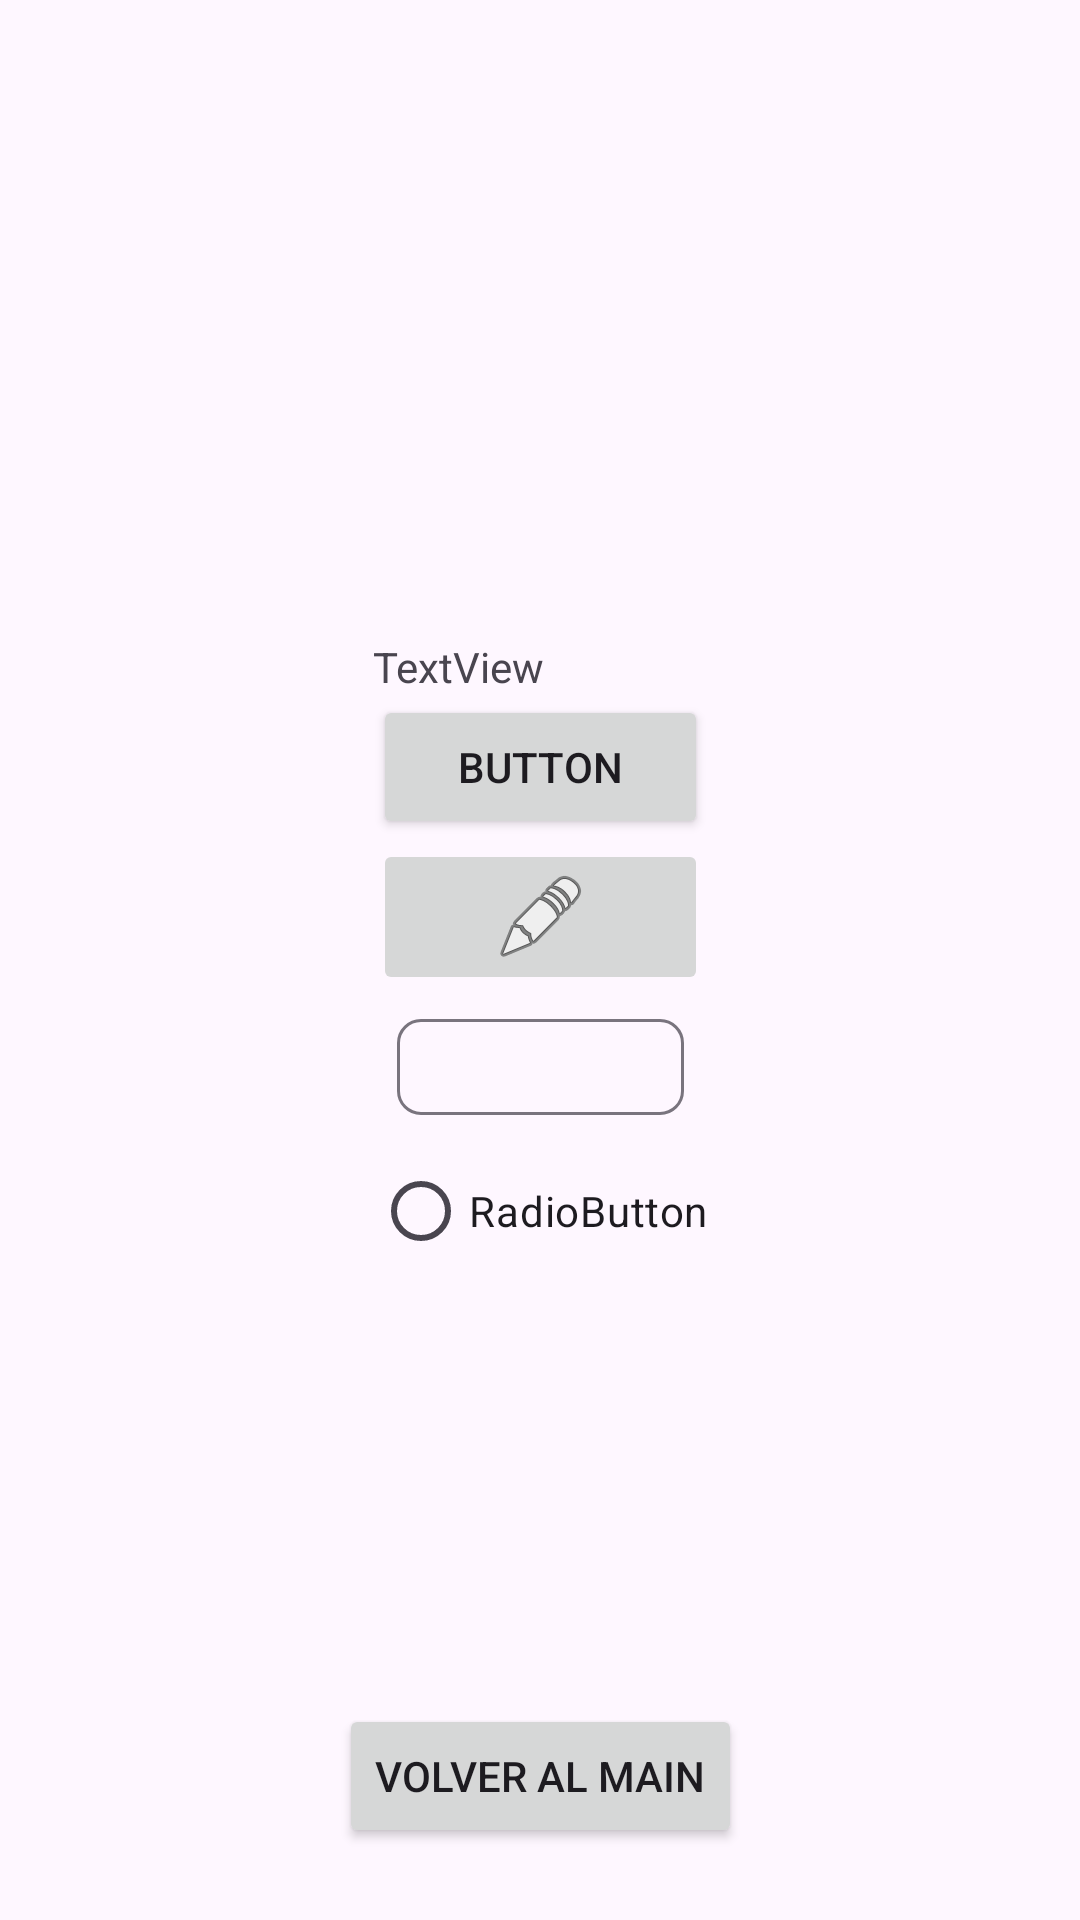

Layout XML and referenced resources for this Android screen:
<!-- AndroidManifest.xml: application theme Theme.Tarea_Activities -->
<!-- res/layout/activity_button_acivity.xml -->
<?xml version="1.0" encoding="utf-8"?>
<androidx.constraintlayout.widget.ConstraintLayout xmlns:android="http://schemas.android.com/apk/res/android"
    xmlns:app="http://schemas.android.com/apk/res-auto"
    xmlns:tools="http://schemas.android.com/tools"
    android:id="@+id/main"
    android:layout_width="match_parent"
    android:layout_height="match_parent"
    tools:context=".ButtonActivity">

    <Button
        android:id="@+id/btnVolverButton"
        android:layout_width="wrap_content"
        android:layout_height="wrap_content"
        android:text="@string/Volver"
        app:layout_constraintBottom_toBottomOf="parent"
        app:layout_constraintStart_toStartOf="parent"
        app:layout_constraintEnd_toEndOf="parent"
        android:layout_marginBottom="24dp" />

    <LinearLayout
        android:layout_width="wrap_content"
        android:layout_height="wrap_content"
        android:orientation="vertical"
        android:gravity="center_horizontal"
        android:padding="16dp"
        tools:context=".MainActivity"

        app:layout_constraintTop_toTopOf="parent"
        app:layout_constraintBottom_toBottomOf="parent"
        app:layout_constraintStart_toStartOf="parent"
        app:layout_constraintEnd_toEndOf="parent">


        <TextView
            android:id="@+id/textView"
            android:layout_width="match_parent"
            android:layout_height="wrap_content"
            android:text="TextView" />


        <Button
            android:id="@+id/button"
            android:layout_width="match_parent"
            android:layout_height="wrap_content"
            android:text="Button" />

        <ImageButton
            android:id="@+id/imageButton"
            android:layout_width="match_parent"
            android:layout_height="wrap_content"
            app:srcCompat="@android:drawable/ic_menu_edit" />

        <com.google.android.material.chip.Chip
            android:id="@+id/chip"
            android:layout_width="match_parent"
            android:layout_height="wrap_content" />

        <RadioButton
            android:id="@+id/radioButton"
            android:layout_width="match_parent"
            android:layout_height="wrap_content"
            android:text="RadioButton" />
    </LinearLayout>
</androidx.constraintlayout.widget.ConstraintLayout>
<!-- resources referenced by this layout -->
<resources>
  <string name="Volver">Volver al main</string>
  <style name="Theme.Tarea_Activities" parent="Base.Theme.Tarea_Activities" />
  <style name="Base.Theme.Tarea_Activities" parent="Theme.Material3.DayNight.NoActionBar">
          
          
      </style>
</resources>
